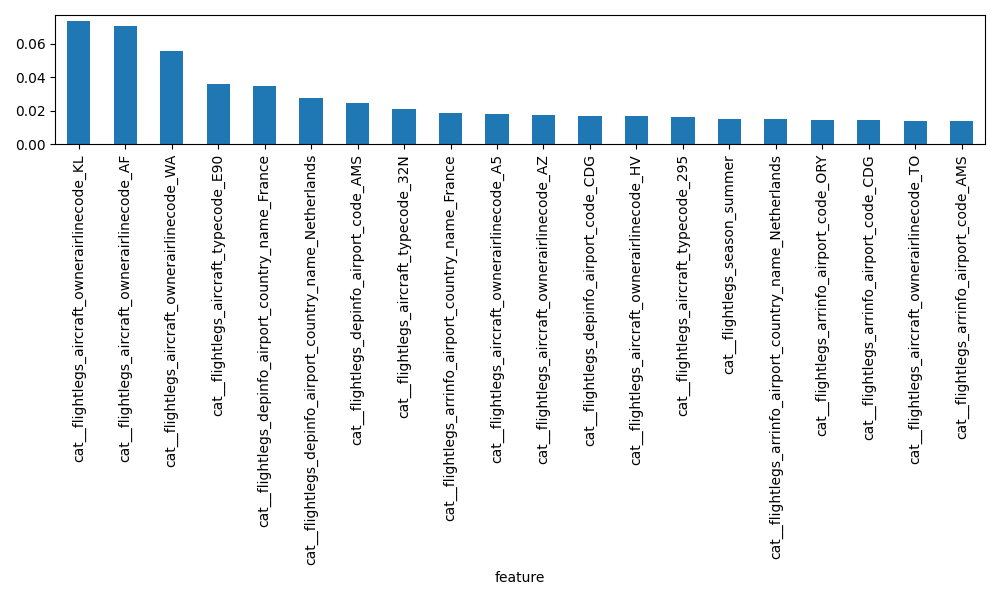

The table this chart was drawn from, first rows:
feature, importance
cat__flightlegs_aircraft_ownerairlinecod…, 0.07365
cat__flightlegs_aircraft_ownerairlinecod…, 0.07047
cat__flightlegs_aircraft_ownerairlinecod…, 0.05582
cat__flightlegs_aircraft_typecode_E90, 0.03581
cat__flightlegs_depinfo_airport_country_…, 0.03509
cat__flightlegs_depinfo_airport_country_…, 0.02759
cat__flightlegs_depinfo_airport_code_AMS, 0.0248
cat__flightlegs_aircraft_typecode_32N, 0.02112
cat__flightlegs_arrinfo_airport_country_…, 0.01882
cat__flightlegs_aircraft_ownerairlinecod…, 0.0182
cat__flightlegs_aircraft_ownerairlinecod…, 0.01735
cat__flightlegs_depinfo_airport_code_CDG, 0.01711
cat__flightlegs_aircraft_ownerairlinecod…, 0.01682
cat__flightlegs_aircraft_typecode_295, 0.01634
cat__flightlegs_season_summer, 0.01545
cat__flightlegs_arrinfo_airport_country_…, 0.01535
cat__flightlegs_arrinfo_airport_code_ORY, 0.01444
cat__flightlegs_arrinfo_airport_code_CDG, 0.01437
cat__flightlegs_aircraft_ownerairlinecod…, 0.01403
cat__flightlegs_arrinfo_airport_code_AMS, 0.01369
cat__flightlegs_aircraft_typecode_73H, 0.01364
cat__flightlegs_aircraft_ownerairlinecod…, 0.01326
cat__flightlegs_aircraft_ownerairlinecod…, 0.0126
cat__flightlegs_aircraft_typecode_223, 0.01233
cat__flightlegs_aircraft_typecode_E7W, 0.01151
cat__flightlegs_aircraft_typecode_320, 0.01119
cat__flightlegs_aircraft_ownerairlinecod…, 0.01068
cat__flightlegs_depinfo_airport_code_ORY, 0.01042
cat__flightlegs_aircraft_typecode_32A, 0.009951
cat__flightlegs_season_spring, 0.009377
num__flightlegs_scheduledflightduration, 0.008702
cat__flightlegs_depinfo_airport_country_…, 0.008668
cat__flightlegs_depinfo_airport_country_…, 0.00816
cat__flightlegs_arrinfo_times_scheduled_…, 0.007618
cat__flightlegs_depinfo_times_scheduled_…, 0.007458
cat__flightlegs_aircraft_typecode_32Q, 0.007186
cat__flightlegs_aircraft_ownerairlinecod…, 0.007141
cat__flightlegs_aircraft_typecode_32S, 0.00707
cat__flightlegs_arrinfo_times_scheduled_…, 0.006605
cat__flightlegs_depinfo_times_scheduled_…, 0.00648
cat__flightlegs_aircraft_typecode_319, 0.006315
cat__flightlegs_aircraft_ownerairlinecod…, 0.006204
cat__flightlegs_aircraft_typecode_321, 0.006104
cat__flightlegs_arrinfo_airport_country_…, 0.004994
cat__flightlegs_arrinfo_airport_country_…, 0.004677
cat__flightlegs_depinfo_airport_country_…, 0.004481
cat__flightlegs_arrinfo_airport_country_…, 0.004478
cat__flightlegs_aircraft_ownerairlinecod…, 0.004403
cat__flightlegs_aircraft_ownerairlinecod…, 0.004294
cat__flightlegs_aircraft_ownerairlinecod…, 0.004094
cat__flightlegs_aircraft_ownerairlinecod…, 0.003875
cat__flightlegs_aircraft_ownerairlinecod…, 0.003343
cat__flightlegs_depinfo_airport_code_NCE, 0.003174
cat__flightlegs_aircraft_typecode_73J, 0.00316
cat__flightlegs_aircraft_ownerairlinecod…, 0.003066
cat__flightlegs_aircraft_ownerairlinecod…, 0.003013
cat__flightlegs_arrinfo_airport_code_NCE, 0.002811
cat__flightlegs_depinfo_airport_country_…, 0.002753
cat__flightlegs_aircraft_typecode_E70, 0.002721
cat__flightlegs_aircraft_typecode_E95, 0.00255
... 652 more rows
